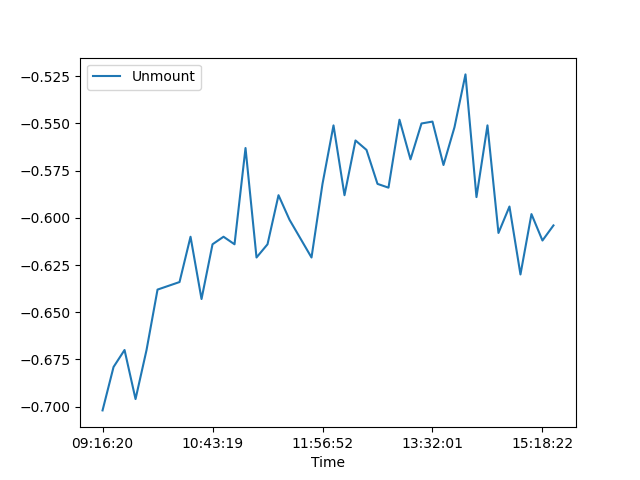

The table this chart was drawn from, first rows:
, Date, Time, Unmount
0, 25/03/21, 09:16:20, -0.702
1, 25/03/21, 09:26:24, -0.679
2, 25/03/21, 09:34:17, -0.67
3, 25/03/21, 09:40:12, -0.696
4, 25/03/21, 09:45:53, -0.67
5, 25/03/21, 09:52:37, -0.638
6, 25/03/21, 09:59:41, -0.636
7, 25/03/21, 10:10:34, -0.634
8, 25/03/21, 10:20:12, -0.61
9, 25/03/21, 10:30:59, -0.643
10, 25/03/21, 10:43:19, -0.614
11, 25/03/21, 10:54:34, -0.61
12, 25/03/21, 11:03:10, -0.614
13, 25/03/21, 11:17:33, -0.563
14, 25/03/21, 11:23:03, -0.621
15, 25/03/21, 11:30:06, -0.614
16, 25/03/21, 11:37:12, -0.588
17, 25/03/21, 11:46:30, -0.601
18, 25/03/21, 11:48:48, -0.611
19, 25/03/21, 11:49:43, -0.621
20, 25/03/21, 11:56:52, -0.582
21, 25/03/21, 12:11:10, -0.551
22, 25/03/21, 12:19:32, -0.588
23, 25/03/21, 12:29:48, -0.559
24, 25/03/21, 12:39:41, -0.564
25, 25/03/21, 12:48:04, -0.582
26, 25/03/21, 12:52:45, -0.584
27, 25/03/21, 13:01:50, -0.548
28, 25/03/21, 13:12:15, -0.569
29, 25/03/21, 13:19:34, -0.55
30, 25/03/21, 13:32:01, -0.549
31, 25/03/21, 14:01:25, -0.572
32, 25/03/21, 14:16:24, -0.552
33, 25/03/21, 14:22:30, -0.524
34, 25/03/21, 14:30:54, -0.589
35, 25/03/21, 14:37:33, -0.551
36, 25/03/21, 14:46:07, -0.608
37, 25/03/21, 14:52:18, -0.594
38, 25/03/21, 15:00:17, -0.63
39, 25/03/21, 15:07:29, -0.598
40, 25/03/21, 15:18:22, -0.612
41, 25/03/21, 15:28:36, -0.604
